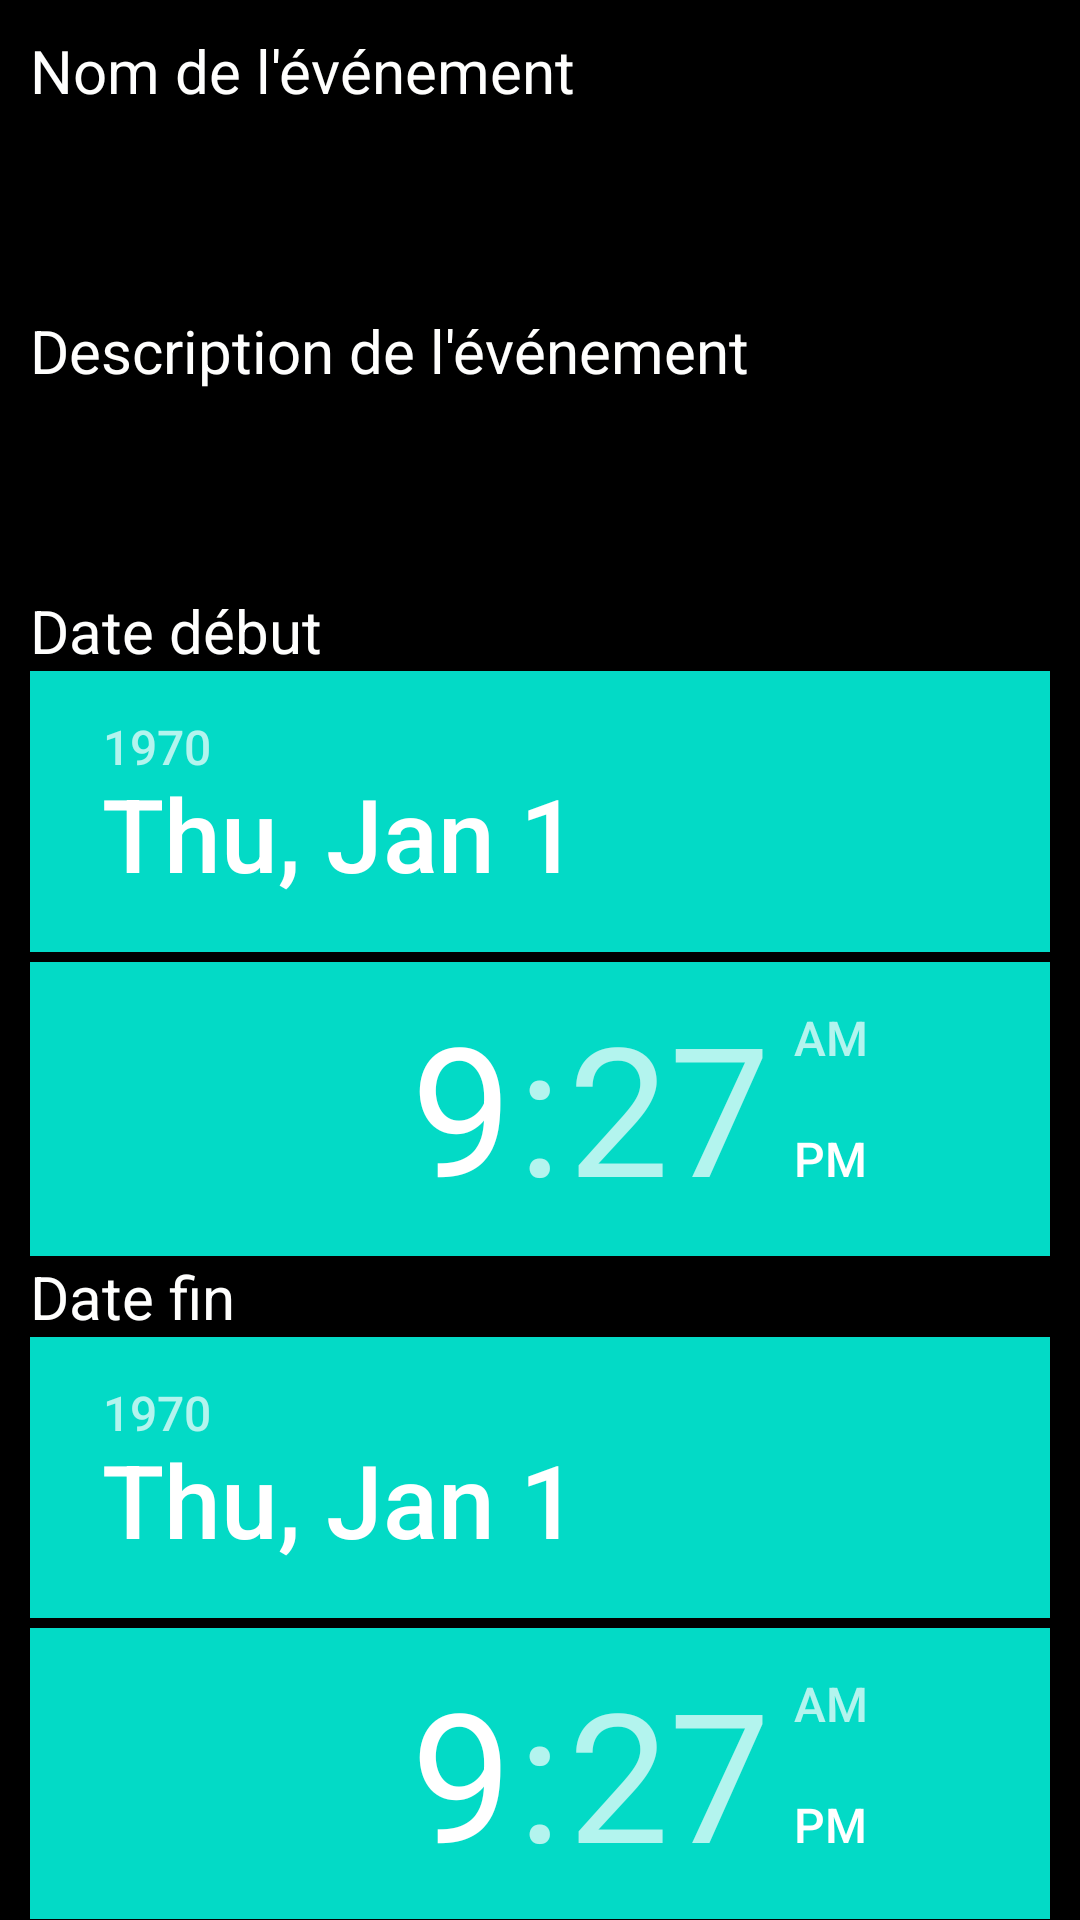

Produce the Android XML layout that renders to this screen, including the resource entries it uses.
<!-- AndroidManifest.xml: fallback theme Theme.MaterialComponents.DayNight.NoActionBar -->
<!-- res/layout/addevent.xml -->
<?xml version="1.0" encoding="utf-8"?>
<ScrollView
    xmlns:android="http://schemas.android.com/apk/res/android"
    android:layout_width="fill_parent"
    android:layout_height="fill_parent"
    android:fillViewport="true">
    <RelativeLayout
        android:layout_width="fill_parent"
        android:layout_height="wrap_content" android:background="#ffffff">


        
        <LinearLayout
            xmlns:android="http://schemas.android.com/apk/res/android"
            android:orientation="vertical"
            android:layout_width="match_parent"
            android:layout_height="wrap_content"
            android:padding="10dip"
            android:background="@android:color/black"
            android:layout_alignParentBottom="true"
            android:layout_alignParentTop="true"
            android:weightSum="1">
            
            <TextView android:layout_width="fill_parent"
                android:layout_height="wrap_content"
                android:textColor="#fefefd"
                android:text="Nom de l'événement"
                android:textSize="20dp" />

            <EditText android:id="@+id/eventName"
                android:layout_width="209dp"
                android:layout_height="wrap_content"
                android:layout_marginTop="5dip"
                android:singleLine="true"
                android:layout_marginBottom="20dip"
                android:textColor="#0b84aa"/>
            
            <TextView android:layout_width="fill_parent"
                android:layout_height="wrap_content"
                android:textColor="#fefefd"
                android:text="Description de l'événement"
                android:textSize="20dp"/>
            <EditText android:id="@+id/Description"
                android:layout_width="fill_parent"
                android:layout_height="wrap_content"
                android:layout_marginTop="5dip"
                android:singleLine="true"
                android:layout_marginBottom="20dip"
                android:textColor="#025f7c"/>
            
            <TextView android:layout_width="fill_parent"
                android:layout_height="wrap_content"
                android:textColor="#fefefd"
                android:text="Date début"
                android:textSize="20dp"/>
            <DatePicker
                android:layout_width="wrap_content"
                android:layout_height="97dp"
                android:id="@+id/datePickerdebut"
                android:layout_gravity="center_horizontal" />

            

            <TimePicker
                android:layout_width="wrap_content"
                android:layout_height="98dp"
                android:id="@+id/timePickerdebut" />

            <TextView android:layout_width="fill_parent"
                android:layout_height="wrap_content"
                android:textColor="#fefefd"
                android:text="Date fin"
                android:textSize="20dp"
                android:layout_weight="0.24" />
            <DatePicker
                android:layout_width="wrap_content"
                android:layout_height="97dp"
                android:id="@+id/datePickerFin"
                android:layout_gravity="center_horizontal" />
            <TimePicker
                android:layout_width="wrap_content"
                android:layout_height="97dp"
                android:id="@+id/timePickerFin" />


            

            <Button android:id="@+id/btnRegister"
                android:layout_width="fill_parent"
                android:layout_height="wrap_content"
                android:layout_marginBottom="10dp"
                android:text="Ajouter événement"
                android:onClick="AddEvent"/>

            <TextView android:id="@+id/link_to_group"
                android:layout_width="fill_parent"
                android:layout_height="wrap_content"
                android:layout_marginBottom="5dp"
                android:text="Return"
                android:gravity="center"
                android:textSize="20dp"
                android:textColor="#025f7c"/>

        </LinearLayout>
        
    </RelativeLayout>
</ScrollView>
<!-- resources referenced by this layout -->
<resources>

</resources>
